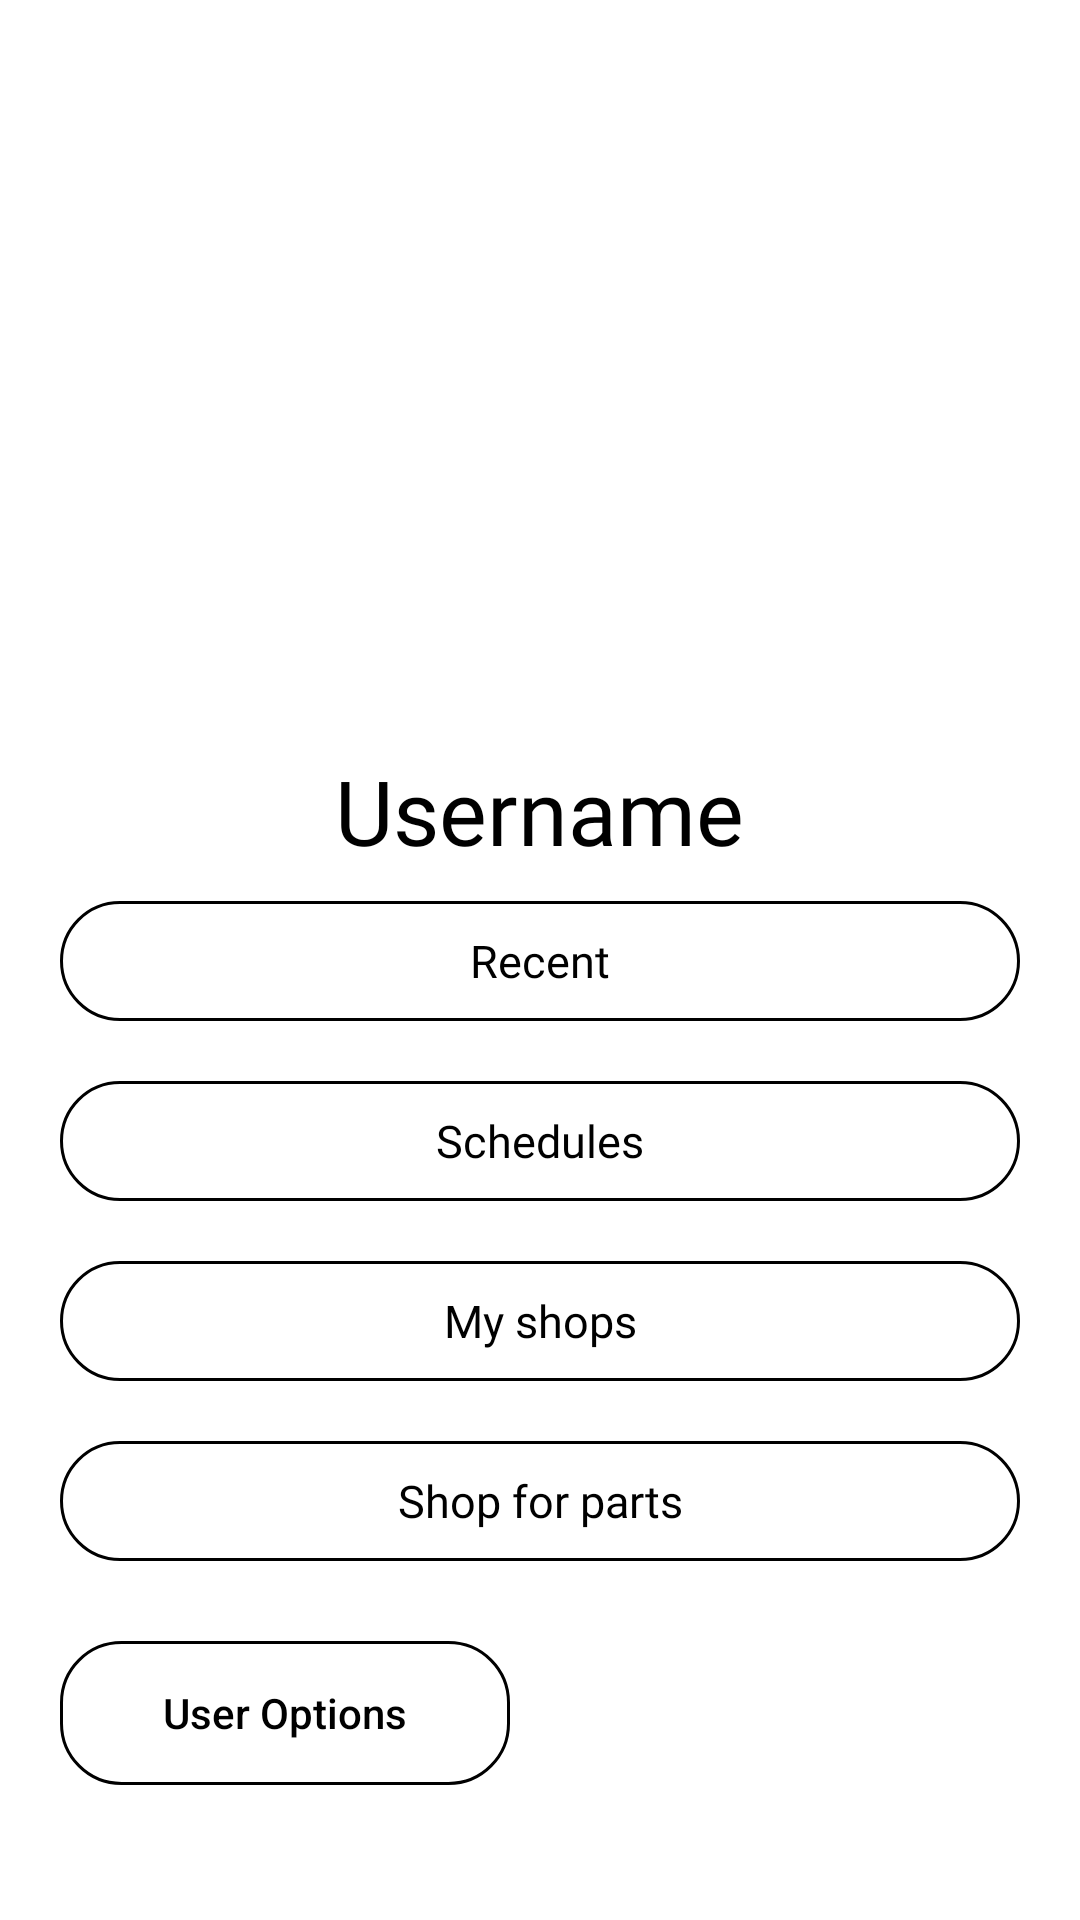

Produce the Android XML layout that renders to this screen, including the resource entries it uses.
<!-- AndroidManifest.xml: application theme Theme.AutoBot1 -->
<!-- res/layout/activity_mechanic_menu.xml -->
<?xml version="1.0" encoding="utf-8"?>

<RelativeLayout xmlns:android="http://schemas.android.com/apk/res/android"
    xmlns:tools="http://schemas.android.com/tools"
    android:layout_width="match_parent"
    android:layout_height="match_parent"
    android:background="#ffffff"
    tools:context=".activities.Mechanic_Menu">

    <RelativeLayout
        android:layout_width="wrap_content"
        android:layout_height="wrap_content"
        android:layout_marginLeft="20dp"
        android:layout_marginTop="40dp"
        android:layout_marginRight="20dp">

        <ImageView
            android:id="@+id/mechaniclogoImage"
            android:layout_width="300dp"
            android:layout_height="200dp"
            android:layout_centerHorizontal="true"
            android:src="@drawable/bot3">

        </ImageView>

        <RelativeLayout
            android:layout_width="wrap_content"
            android:layout_height="wrap_content"
            android:layout_below="@+id/mechaniclogoImage"
            android:layout_marginTop="5dp">

            <TextView
                android:id="@+id/register"
                android:layout_width="wrap_content"
                android:layout_height="wrap_content"
                android:layout_centerHorizontal="true"
                android:layout_marginTop="5dp"
                android:fontFamily="@font/antic"
                android:text="Username"
                android:textColor="#000000"
                android:textSize="30sp">

            </TextView>

            <LinearLayout
                android:id="@+id/linea"
                android:layout_width="match_parent"
                android:layout_height="wrap_content"
                android:layout_below="@+id/register"
                android:layout_marginTop="10dp">

                <LinearLayout
                    android:id="@+id/lineb"
                    android:layout_width="match_parent"
                    android:layout_height="wrap_content"
                    android:orientation="vertical">

                    <Button
                        android:layout_width="match_parent"
                        android:layout_height="40dp"
                        android:background="@drawable/et_bg"
                        android:fontFamily="@font/antic"
                        android:hint="Recent"
                        android:textAlignment="center"
                        android:textColor="#000000"
                        android:textColorHint="#000000"
                        android:textSize="15sp">

                    </Button>

                    <Button
                        android:layout_width="match_parent"
                        android:layout_height="40dp"
                        android:layout_marginTop="20dp"
                        android:background="@drawable/et_bg"
                        android:fontFamily="@font/antic"
                        android:hint="Schedules"
                        android:textAlignment="center"
                        android:textColor="#000000"
                        android:textColorHint="#000000"
                        android:textSize="15sp">

                    </Button>

                    <Button
                        android:layout_width="match_parent"
                        android:layout_height="40dp"
                        android:layout_marginTop="20dp"
                        android:background="@drawable/et_bg"
                        android:fontFamily="@font/antic"
                        android:hint="My shops"
                        android:textAlignment="center"
                        android:textColor="#000000"
                        android:textColorHint="#000000"
                        android:textSize="15sp">

                    </Button>

                    <Button
                        android:layout_width="match_parent"
                        android:layout_height="40dp"
                        android:layout_marginTop="20dp"
                        android:background="@drawable/et_bg"
                        android:fontFamily="@font/antic"
                        android:hint="Shop for parts"
                        android:textAlignment="center"
                        android:textColor="#000000"
                        android:textColorHint="#000000"
                        android:textSize="15sp">

                    </Button>

                </LinearLayout>

            </LinearLayout>

        </RelativeLayout>

    </RelativeLayout>

    <RelativeLayout
        android:id="@+id/mechanicrellayc"
        android:layout_width="wrap_content"
        android:layout_height="wrap_content"
        android:layout_alignParentBottom="true"
        android:layout_marginLeft="20dp"
        android:layout_marginRight="20dp"
        android:layout_marginBottom="40dp">

        <Button
            android:layout_width="150dp"
            android:layout_height="wrap_content"
            android:layout_marginBottom="5dp"
            android:background="@drawable/et_bg"
            android:text="User Options"
            android:textAllCaps="false"
            android:textColor="#000000">

        </Button>


    </RelativeLayout>

</RelativeLayout>
<!-- resources referenced by this layout -->
<resources>
  <!-- drawable et_bg (drawable) -->
  <shape xmlns:android="http://schemas.android.com/apk/res/android">
      android:shape="rectangle"
  
      <corners android:topRightRadius="20dp"
          android:topLeftRadius="20dp"
          android:bottomRightRadius="20dp"
          android:bottomLeftRadius="20dp">
  
      </corners>
  
      <stroke android:color="#000000"
          android:width="1dp">
  
      </stroke>
  
  </shape>
  <style name="Theme.AutoBot1" parent="Theme.MaterialComponents.DayNight.NoActionBar">
          
          <item name="windowActionBar">false</item>
          <item name="windowNoTitle">true</item>
          <item name="colorPrimary">@color/colorPrimary</item>
          <item name="colorPrimaryDark">@color/colorPrimaryDark</item>
          <item name="colorAccent">@color/colorAccent</item>
  
      </style>
  <color name="colorPrimary">#00FFFF</color>
  <color name="colorPrimaryDark">#FFFF</color>
  <color name="colorAccent">#00FFFF</color>
</resources>
